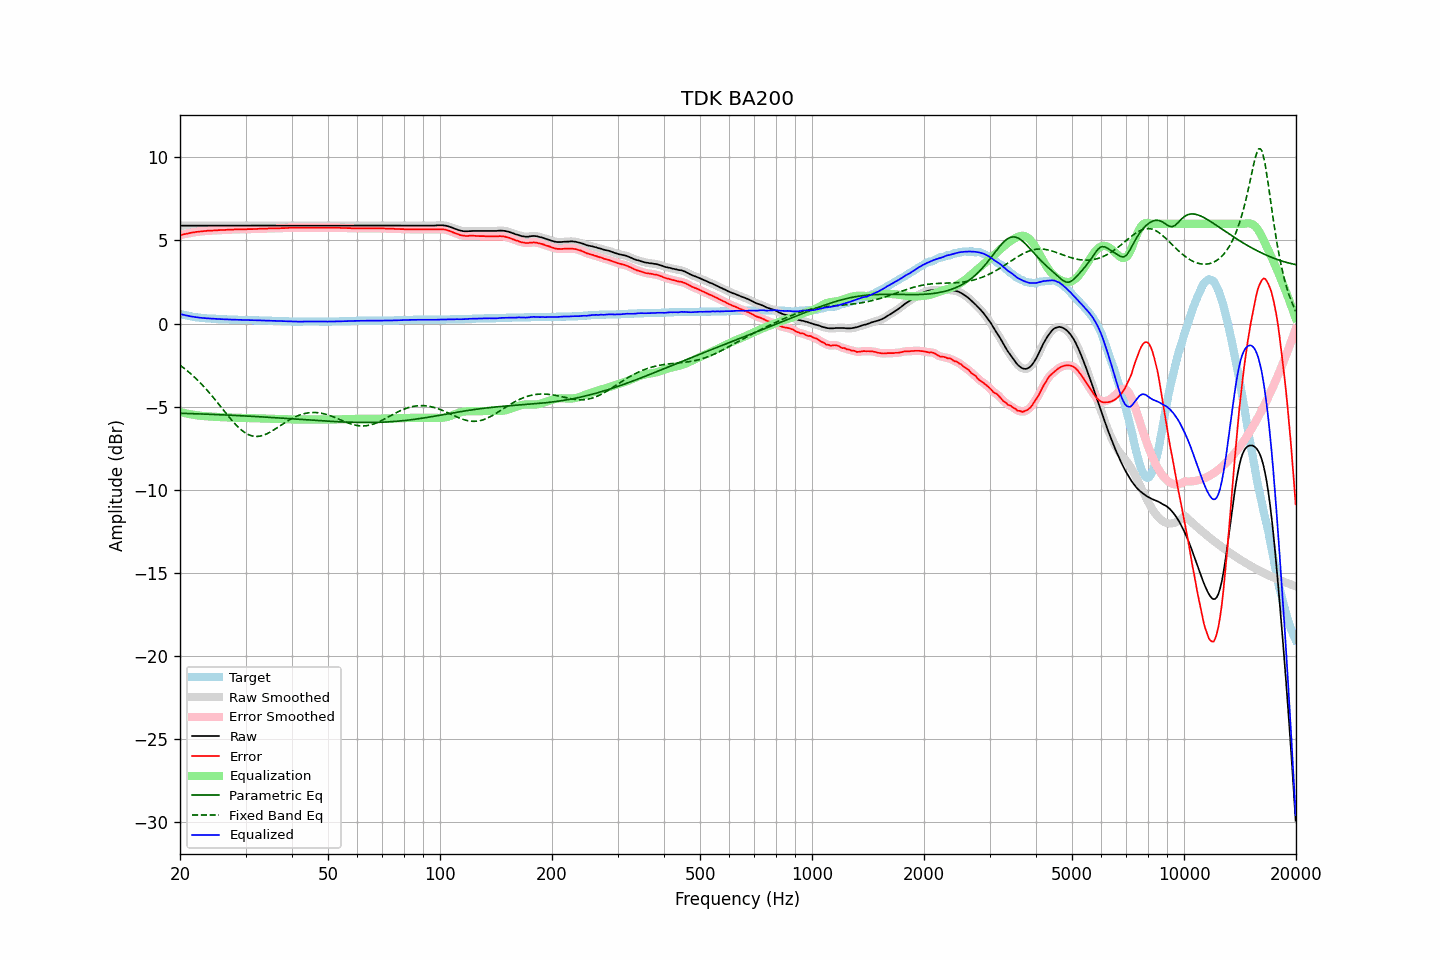

Data behind this chart, as committed beside it:
frequency, raw, error, smoothed, error_smoothed, equalization, parametric_eq, fixed_band_eq, equalized_raw, equalized_smoothed, target
20.00, 5.89, 5.31, 5.89, 5.32, -5.31, -5.39, -2.50, 0.58, 0.58, 0.58
20.20, 5.89, 5.34, 5.89, 5.34, -5.34, -5.40, -2.57, 0.56, 0.56, 0.55
20.40, 5.89, 5.36, 5.89, 5.36, -5.36, -5.40, -2.65, 0.53, 0.53, 0.53
20.61, 5.89, 5.38, 5.89, 5.38, -5.39, -5.40, -2.72, 0.51, 0.51, 0.51
20.81, 5.89, 5.40, 5.89, 5.40, -5.41, -5.40, -2.80, 0.49, 0.49, 0.49
21.02, 5.89, 5.42, 5.89, 5.42, -5.43, -5.41, -2.88, 0.47, 0.47, 0.47
21.23, 5.89, 5.44, 5.89, 5.44, -5.45, -5.41, -2.96, 0.45, 0.45, 0.45
21.44, 5.89, 5.46, 5.89, 5.46, -5.46, -5.41, -3.05, 0.43, 0.43, 0.43
21.66, 5.89, 5.48, 5.89, 5.48, -5.48, -5.42, -3.13, 0.41, 0.41, 0.41
21.87, 5.89, 5.49, 5.89, 5.50, -5.50, -5.42, -3.22, 0.40, 0.40, 0.40
22.09, 5.89, 5.51, 5.89, 5.51, -5.51, -5.42, -3.31, 0.38, 0.38, 0.38
22.31, 5.89, 5.52, 5.89, 5.52, -5.52, -5.43, -3.41, 0.37, 0.37, 0.37
22.54, 5.89, 5.53, 5.89, 5.53, -5.53, -5.43, -3.50, 0.36, 0.36, 0.36
22.76, 5.89, 5.54, 5.89, 5.54, -5.55, -5.43, -3.60, 0.35, 0.35, 0.35
22.99, 5.89, 5.55, 5.89, 5.55, -5.56, -5.44, -3.70, 0.34, 0.34, 0.34
23.22, 5.89, 5.56, 5.89, 5.56, -5.56, -5.44, -3.81, 0.33, 0.33, 0.33
23.45, 5.89, 5.57, 5.89, 5.57, -5.57, -5.44, -3.91, 0.32, 0.32, 0.32
23.69, 5.89, 5.58, 5.89, 5.58, -5.58, -5.45, -4.02, 0.32, 0.32, 0.31
23.92, 5.89, 5.58, 5.89, 5.59, -5.59, -5.45, -4.13, 0.31, 0.31, 0.31
24.16, 5.89, 5.59, 5.89, 5.59, -5.59, -5.46, -4.25, 0.30, 0.30, 0.30
24.40, 5.89, 5.59, 5.89, 5.60, -5.60, -5.46, -4.36, 0.30, 0.30, 0.30
24.65, 5.89, 5.60, 5.89, 5.60, -5.60, -5.46, -4.48, 0.29, 0.29, 0.29
24.89, 5.89, 5.60, 5.89, 5.61, -5.61, -5.47, -4.59, 0.29, 0.29, 0.29
25.14, 5.89, 5.61, 5.89, 5.61, -5.61, -5.47, -4.71, 0.28, 0.28, 0.28
25.39, 5.89, 5.62, 5.89, 5.62, -5.62, -5.48, -4.83, 0.28, 0.28, 0.27
25.65, 5.89, 5.62, 5.89, 5.63, -5.62, -5.48, -4.95, 0.27, 0.27, 0.27
25.91, 5.89, 5.63, 5.89, 5.63, -5.63, -5.48, -5.08, 0.27, 0.27, 0.26
26.16, 5.89, 5.63, 5.89, 5.63, -5.63, -5.49, -5.20, 0.26, 0.26, 0.26
26.43, 5.89, 5.63, 5.89, 5.64, -5.64, -5.49, -5.32, 0.26, 0.26, 0.26
26.69, 5.89, 5.64, 5.89, 5.64, -5.64, -5.50, -5.44, 0.25, 0.25, 0.25
26.96, 5.89, 5.64, 5.89, 5.65, -5.65, -5.50, -5.56, 0.25, 0.25, 0.25
27.23, 5.89, 5.65, 5.89, 5.65, -5.65, -5.51, -5.67, 0.25, 0.25, 0.24
27.50, 5.89, 5.65, 5.89, 5.65, -5.65, -5.51, -5.79, 0.24, 0.24, 0.24
27.77, 5.89, 5.65, 5.89, 5.66, -5.66, -5.52, -5.90, 0.24, 0.24, 0.24
28.05, 5.89, 5.66, 5.89, 5.66, -5.66, -5.52, -6.01, 0.23, 0.23, 0.23
28.33, 5.89, 5.66, 5.89, 5.66, -5.66, -5.53, -6.11, 0.23, 0.23, 0.23
28.62, 5.89, 5.66, 5.89, 5.67, -5.67, -5.53, -6.21, 0.23, 0.23, 0.23
28.90, 5.89, 5.67, 5.89, 5.67, -5.67, -5.54, -6.30, 0.23, 0.23, 0.22
29.19, 5.89, 5.67, 5.89, 5.67, -5.67, -5.54, -6.38, 0.22, 0.22, 0.22
29.48, 5.89, 5.67, 5.89, 5.67, -5.67, -5.55, -6.46, 0.22, 0.22, 0.22
29.78, 5.89, 5.67, 5.89, 5.67, -5.68, -5.55, -6.53, 0.22, 0.22, 0.22
30.08, 5.89, 5.67, 5.89, 5.68, -5.68, -5.56, -6.59, 0.22, 0.22, 0.22
30.38, 5.89, 5.68, 5.89, 5.68, -5.68, -5.56, -6.65, 0.21, 0.21, 0.21
30.68, 5.89, 5.68, 5.89, 5.68, -5.68, -5.57, -6.69, 0.21, 0.21, 0.21
30.99, 5.89, 5.68, 5.89, 5.68, -5.68, -5.57, -6.73, 0.21, 0.21, 0.21
31.30, 5.89, 5.68, 5.89, 5.69, -5.69, -5.58, -6.76, 0.21, 0.21, 0.21
31.61, 5.89, 5.69, 5.89, 5.69, -5.69, -5.58, -6.78, 0.20, 0.20, 0.20
31.93, 5.89, 5.69, 5.89, 5.69, -5.69, -5.59, -6.79, 0.20, 0.20, 0.20
32.24, 5.89, 5.69, 5.89, 5.70, -5.70, -5.59, -6.79, 0.20, 0.20, 0.20
32.57, 5.89, 5.70, 5.89, 5.70, -5.70, -5.60, -6.78, 0.19, 0.19, 0.19
32.89, 5.89, 5.70, 5.89, 5.70, -5.70, -5.61, -6.77, 0.19, 0.19, 0.19
33.22, 5.89, 5.70, 5.89, 5.71, -5.71, -5.61, -6.74, 0.19, 0.19, 0.19
33.55, 5.89, 5.71, 5.89, 5.71, -5.71, -5.62, -6.71, 0.18, 0.18, 0.18
33.89, 5.89, 5.71, 5.89, 5.71, -5.71, -5.62, -6.67, 0.18, 0.18, 0.18
34.23, 5.89, 5.71, 5.89, 5.72, -5.72, -5.63, -6.63, 0.18, 0.18, 0.18
34.57, 5.89, 5.72, 5.89, 5.72, -5.72, -5.64, -6.58, 0.17, 0.17, 0.17
34.92, 5.89, 5.72, 5.89, 5.72, -5.72, -5.64, -6.53, 0.17, 0.17, 0.17
35.27, 5.89, 5.72, 5.89, 5.73, -5.73, -5.65, -6.47, 0.17, 0.17, 0.17
35.62, 5.89, 5.73, 5.89, 5.73, -5.73, -5.65, -6.41, 0.17, 0.17, 0.16
35.97, 5.89, 5.73, 5.89, 5.73, -5.73, -5.66, -6.35, 0.16, 0.16, 0.16
... 635 more rows
